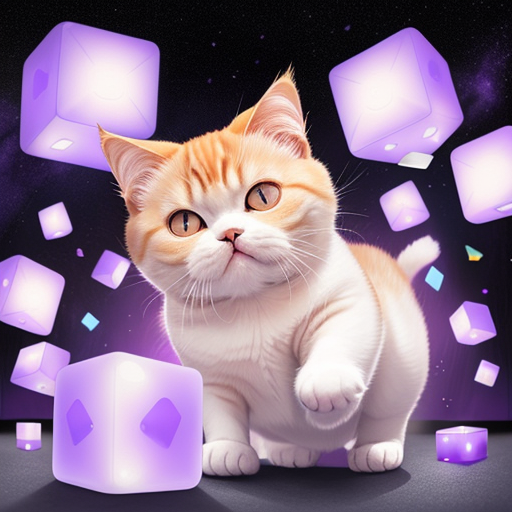
Generation parameters embedded in this image by AUTOMATIC1111 Stable Diffusion web UI or a fork of it (Forge, ...) (PNG 'parameters' text chunk):
exotic Shorthair ginger head white body cat playing with cubes, cat running,  computer game, cat picture on cube, violet sky, anime
Negative prompt:  BadDream UnrealisticDream
Steps: 36, Sampler: Euler a, CFG scale: 7, Seed: 4190518792, Size: 512x512, Model hash: ed989d673d, Model: dreamshaper_7, Version: ## 1.4.0